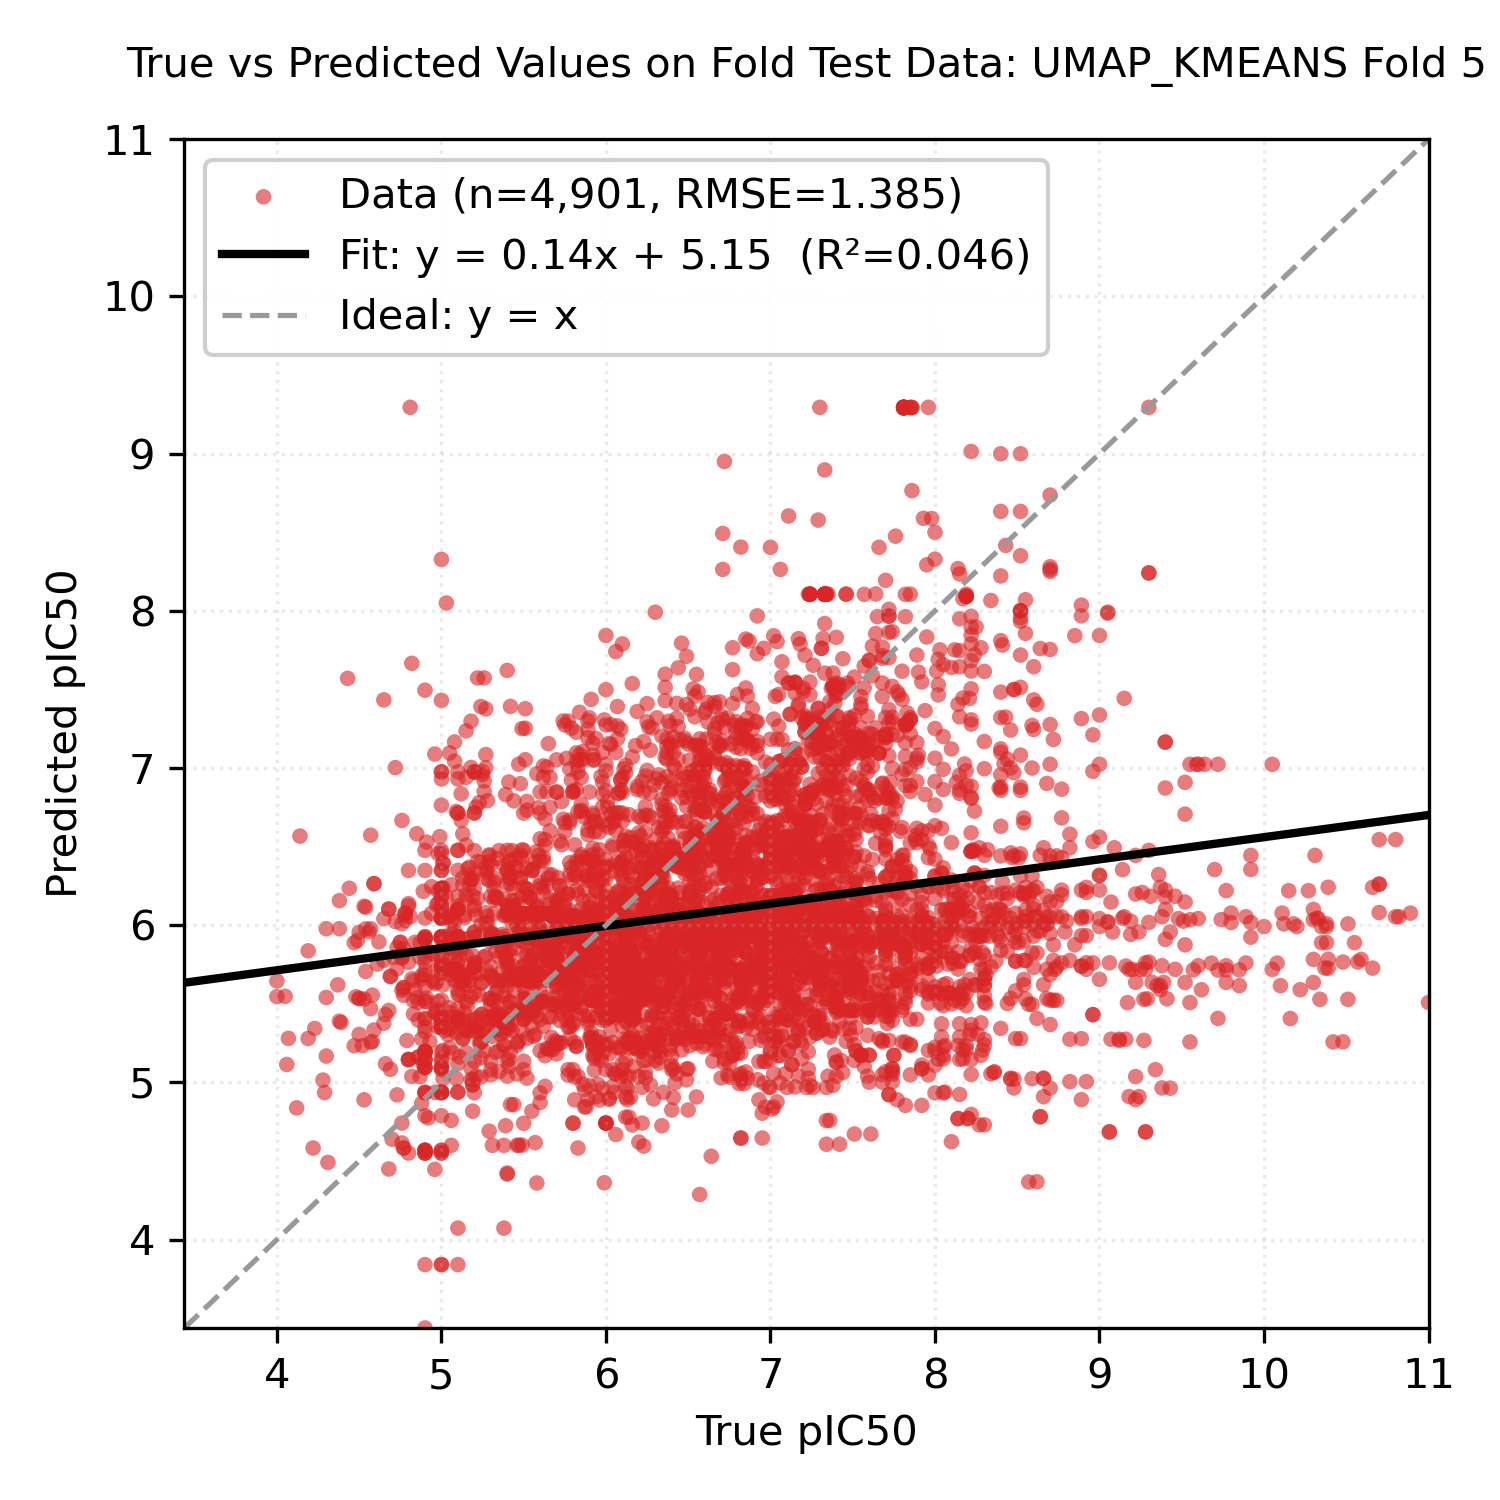

Data behind this chart, as committed beside it:
Smiles, y_true, y_pred
Brc1ccc(Nc2nc3ccc(N4CCNCC4)cc3[nH]2)nc1, 6.56, 6.19
Brc1ccc(Nc2nc3ccc(N4CCNCC4)cc3[nH]2)nc1, 7.41, 6.191
Brc1ccc(Nc2nccc(Nc3ccc4cn[nH]c4c3)n2)cc1, 5.8, 6.297
Brc1cccc(Nc2nccc(Nc3ccc4cn[nH]c4c3)n2)c1, 5.59, 6.001
C#Cc1ccc(/C=C2\Nc3cc(OC)cc(OC)c3C2=O)cc1, 4.87, 5.036
C/C=C/C=C/C=C/C[N+](C)(C)CCCCCCCCCCCC, 5.37, 5.835
C/C=C/C=C/C=C/C[N+](C)(C)CCCCCCCCCCCC, 5.33, 5.835
C/C=C/C=C/C=C/C[N+](C)(C)CCCCCCCCCCCCC, 6.44, 5.792
C/C=C/C=C/C=C/C[N+](C)(C)CCCCCCCCCCCCC, 6.2, 5.792
C/C=C/C=C/C=C/C[N+](C)(C)CCCCCCCCCCCCCC, 6.28, 5.756
C/C=C/C=C/C=C/C[N+](C)(C)CCCCCCCCCCCCCC, 6.68, 5.756
C/C=C/C=C/C=C/C[N+](C)(C)CCCCCCCCCCCCCCC…, 6.21, 5.697
C/C=C/C=C/C=C/C[N+](C)(C)CCCCCCCCCCCCCCC…, 6.02, 5.696
C/C=C/C=C/C=C/C[N+](C)(C)CCCCCCCCCCCCCCC…, 5.82, 5.622
C/C=C/C=C/C=C/C[N+](C)(C)CCCCCCCCCCCCCCC…, 5.94, 5.622
C/C=C/C=C/C=C/C[N+](C)(CCCCCCCCCCCC)Cc1c…, 6.6, 5.586
C/C=C/C=C/C=C/C[N+](C)(CCCCCCCCCCCC)Cc1c…, 6.48, 5.587
C/C=C/C=C/C=C/C[N+](C)(CCCCCCCCCCCCC)Cc1…, 6.28, 5.587
C/C=C/C=C/C=C/C[N+](C)(CCCCCCCCCCCCC)Cc1…, 6.06, 5.586
C/C=C/C=C/C=C/C[N+](C)(CCCCCCCCCCCCCC)Cc…, 6.66, 5.576
C/C=C/C=C/C=C/C[N+](C)(CCCCCCCCCCCCCC)Cc…, 6.51, 5.575
C/C=C/C=C/C=C/C[N+](C)(CCCCCCCCCCCCCCCCC…, 6.35, 5.519
C/C=C/C=C/C=C/C[N+](C)(CCCCCCCCCCCCCCCCC…, 6.21, 5.519
C/N=C(/N)Nc1ccc(Oc2ccc(Oc3ccc(N/C(N)=N/C…, 7.85, 6.296
C/N=C(/N)Nc1ccc2c(c1)Cc1cc(N/C(N)=N\C)cc…, 8.0, 7.062
C/N=C(\N)Nc1ccc(NC(=O)Nc2ccc(N/C(N)=N/C)…, 6.72, 5.792
C/N=C(\N)Nc1ccc(NC(=O)c2ccc(N/C(N)=N/C)c…, 5.99, 6.371
C/N=C(\N)Nc1ccc(Oc2cccc(Oc3ccc(N/C(N)=N/…, 7.67, 6.587
C=C(Br)CN(C1Cc2cc(C#N)ccc2N(Cc2cncn2C)C1…, 8.22, 5.858
C=C(C)CN(C1Cc2cc(C#N)ccc2N(Cc2cncn2C)C1)…, 8.16, 5.769
C=CCCCCCCCCc1ccc(C2=N/C(=C\NCCC=C)C(OC)=…, 8.59, 6.221
C=CCCCCCCCCc1ccc(C2=N/C(=C\NCCC=C)C(OC)=…, 8.05, 6.221
C=CCCCCCCCCc1ccc(C2=N/C(=C\NCCC=C)C(OC)=…, 8.19, 6.221
C=CCOc1cc(C)c2ncc(CCC=C(C)C)c3c2c1[C@H](…, 4.88, 5.679
CC(=N)Nc1cc(C(=O)Nc2cc(C(=O)Nc3cc(C(=O)N…, 5.19, 4.983
CC(=N)Nc1cc(C(=O)Nc2cc(C(=O)Nc3cc(C(=O)N…, 5.19, 4.984
CC(=N)Nc1ccc(-c2ccc(-c3ccccc3)o2)cc1, 6.11, 6.541
CC(=N)Nc1ccc(-c2ccc(-c3ccccc3)s2)cc1, 6.01, 6.751
CC(=N)Nc1ccc(OCCCCCOc2ccc(NC(C)=N)cc2)cc…, 7.32, 6.996
CC(=O)/N=C(/NC(C)=O)Nc1nc(C)c2cc(C)ccc2n…, 5.43, 6.109
CC(=O)C1=C(O)[C@@H]2[C@H]3c4c[nH]c5cccc(…, 5.47, 4.601
CC(=O)C1=C(O)[C@@H]2[C@H]3c4c[nH]c5cccc(…, 5.38, 4.599
CC(=O)C1=C(O)[C@@H]2[C@H]3c4c[nH]c5cccc(…, 5.46, 4.599
CC(=O)C1=C(O)[C@@H]2[C@H]3c4c[nH]c5cccc(…, 5.49, 4.601
CC(=O)C1=C(O)[C@@H]2[C@H]3c4c[nH]c5cccc(…, 5.31, 4.599
CC(=O)C1=C(O)[C@@H]2[C@H]3c4c[nH]c5cccc(…, 5.06, 4.599
CC(=O)N(C)c1nc(C(=N)Nc2ccc(-c3ccc(-c4ccc…, 7.46, 6.495
CC(=O)Nc1ccc(-c2ccc3ncc4[nH]c(=O)n(-c5cc…, 7.09, 5.872
CC(=O)Nc1ccc(-c2ccc3ncc4c(c3c2)n(-c2cccc…, 7.6, 5.801
CC(=O)Nc1ccc(S(=O)(=O)NC(Cc2ccccc2)c2nc3…, 6.08, 5.645
CC(=O)Nc1ccc(S(=O)(=O)NC(Cc2ccccc2)c2nc3…, 7.17, 5.628
CC(=O)Nc1ccc(S(=O)(=O)NC(Cc2ccccc2)c2nc3…, 6.08, 5.547
CC(=O)Nc1ccc(S(=O)(=O)NC(Cc2ccccc2)c2nc3…, 7.17, 5.464
CC(=O)Nc1ccc(S(=O)(=O)NC(Cc2ccccc2)c2nc3…, 6.17, 5.433
CC(=O)Nc1ccc(S(=O)(=O)NC(Cc2ccccc2)c2nc3…, 6.14, 5.526
CC(=O)Nc1ccc(S(=O)(=O)NC(Cc2ccccc2)c2nc3…, 6.04, 5.71
CC(=O)Nc1ccc(S(=O)(=O)NC(Cc2ccccc2)c2nc3…, 6.11, 5.654
CC(=O)Nc1ccc(S(=O)(=O)NC(Cc2ccccc2)c2nc3…, 6.06, 5.529
CC(=O)Nc1ccc(S(=O)(=O)NC(Cc2ccccc2)c2nc3…, 6.14, 5.623
CC(=O)Nc1ccc(S(=O)(=O)NC(Cc2ccccc2)c2nc3…, 5.91, 5.706
... 4,841 more rows
